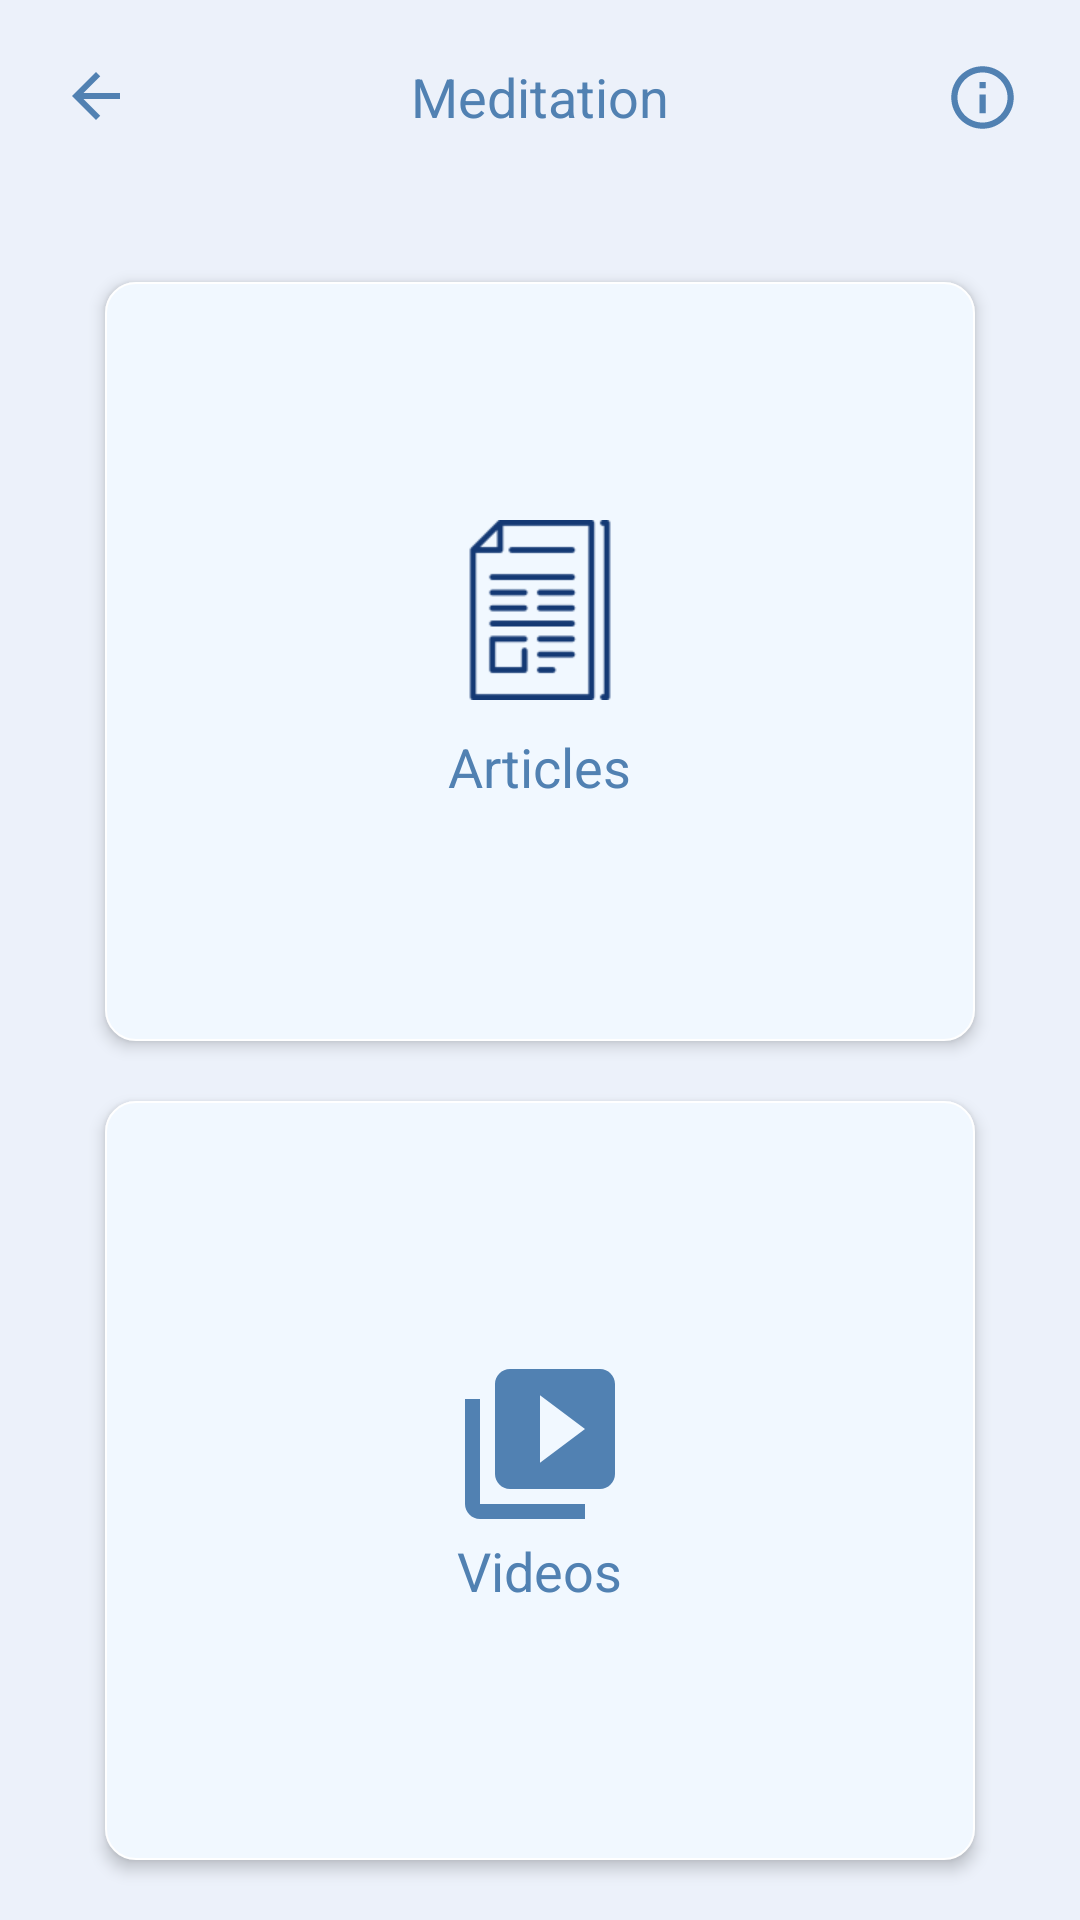

This screen was rendered from an Android layout file. Write that file and the resources it references.
<!-- AndroidManifest.xml: application theme AppTheme -->
<!-- res/layout/activity_meditation.xml -->
<?xml version="1.0" encoding="utf-8"?>
<LinearLayout xmlns:android="http://schemas.android.com/apk/res/android"
    xmlns:app="http://schemas.android.com/apk/res-auto"
    xmlns:tools="http://schemas.android.com/tools"
    android:layout_width="match_parent"
    android:layout_height="match_parent"
    android:background="@color/main_page"
    android:orientation="vertical"
    tools:context=".Meditation">

    <LinearLayout
        android:weightSum="2"
        android:layout_width="match_parent"
        android:layout_height="wrap_content"
        android:orientation="horizontal">

        <LinearLayout
            android:layout_weight="0.2"
            android:layout_width="0dp"
            android:layout_height="wrap_content"
            android:layout_margin="20dp">

            <ImageView
                android:id="@+id/backtomeditation"
                android:layout_width="wrap_content"
                android:layout_height="wrap_content"
                android:src="@drawable/ic_arrow_back_blue_24dp"
                tools:ignore="VectorDrawableCompat" />
        </LinearLayout>
        <LinearLayout
            android:layout_weight="1.6"
            android:layout_width="0dp"
            android:gravity="top|center"
            android:layout_height="wrap_content"
            android:layout_marginTop="20dp">

            <TextView
                android:layout_width="wrap_content"
                android:layout_height="wrap_content"
                android:fontFamily="sans-serif"
                android:text="@string/meditation"
                android:layout_gravity="center_vertical|center"
                android:textColor="@color/main_page_button"
                android:textAppearance="?android:textAppearanceMedium"/>
        </LinearLayout>
        <LinearLayout
            android:layout_weight="0.2"
            android:layout_width="0dp"
            android:layout_height="match_parent"
            android:gravity="end"
            android:layout_margin="20dp">

            <ImageView
                android:id="@+id/infostutter"
                android:layout_width="25dp"
                android:layout_height="25dp"
                android:layout_gravity="end"
                android:src="@drawable/ic_info_outline_black_24dp"
                tools:ignore="VectorDrawableCompat" />
        </LinearLayout>

    </LinearLayout>

    <LinearLayout
        android:layout_width="match_parent"
        android:layout_height="0dp"
        android:layout_weight="2"
        android:layout_margin="10dp"
        android:orientation="vertical">

    <LinearLayout
        android:id="@+id/articlemeditation"
        android:layout_width="match_parent"
        android:layout_height="0dp"
        android:layout_weight="0.5"
        android:elevation="3dp"
        android:background="@drawable/main_page_items"
        android:layout_marginStart="25dp"
        android:layout_marginEnd="25dp"
        android:layout_marginTop="20dp"
        android:orientation="vertical"
        android:gravity="center"
        tools:targetApi="lollipop"
        tools:ignore="NestedWeights">

        <ImageView
            android:layout_width="60dp"
            android:layout_height="60dp"
            android:layout_gravity="center"
            android:src="@drawable/article"/>

        <TextView
            android:layout_width="wrap_content"
            android:layout_height="wrap_content"
            android:layout_gravity="center_horizontal"
            android:textColor="@color/main_page_button"
            android:lines="1"
            android:layout_marginTop="10dp"
            android:textAppearance="?android:textAppearanceMedium"
            android:fontFamily="sans-serif"
            android:text="@string/article"/>

    </LinearLayout>

    <LinearLayout
        android:id="@+id/videomeditation"
        android:layout_width="match_parent"
        android:layout_height="0dp"
        android:layout_marginBottom="10dp"
        android:layout_weight="0.5"
        android:elevation="3dp"
        android:background="@drawable/main_page_items"
        android:layout_marginStart="25dp"
        android:layout_marginEnd="25dp"
        android:layout_marginTop="20dp"
        android:gravity="center"
        android:orientation="vertical"
        tools:targetApi="lollipop">

        <ImageView
            android:layout_width="60dp"
            android:layout_height="60dp"
            android:layout_gravity="center"
            android:src="@drawable/ic_video_library_blue_24dp"
            tools:ignore="VectorDrawableCompat" />

        <TextView
            android:layout_width="wrap_content"
            android:layout_height="wrap_content"
            android:layout_gravity="center_horizontal"
            android:textColor="@color/main_page_button"
            android:lines="1"
            android:gravity="center"
            android:textAppearance="?android:textAppearanceMedium"
            android:fontFamily="sans-serif"
            android:text="@string/video"/>

    </LinearLayout>
    </LinearLayout>
</LinearLayout>
<!-- resources referenced by this layout -->
<resources>
  <color name="main_page">#ECF1FA</color>
  <color name="main_page_button">#5181B2</color>
  <!-- drawable article: webp bitmap (drawable, 928 bytes) -->
  <!-- drawable ic_arrow_back_blue_24dp (drawable) -->
  <vector android:height="24dp" android:tint="#5181B2"
      android:viewportHeight="24.0" android:viewportWidth="24.0"
      android:width="24dp" xmlns:android="http://schemas.android.com/apk/res/android">
      <path android:fillColor="#FF000000" android:pathData="M20,11H7.83l5.59,-5.59L12,4l-8,8 8,8 1.41,-1.41L7.83,13H20v-2z"/>
  </vector>
  <!-- drawable ic_info_outline_black_24dp (drawable) -->
  <vector android:height="24dp" android:tint="#5181B2"
      android:viewportHeight="24.0" android:viewportWidth="24.0"
      android:width="24dp" xmlns:android="http://schemas.android.com/apk/res/android">
      <path android:fillColor="#FF000000" android:pathData="M11,17h2v-6h-2v6zM12,2C6.48,2 2,6.48 2,12s4.48,10 10,10 10,-4.48 10,-10S17.52,2 12,2zM12,20c-4.41,0 -8,-3.59 -8,-8s3.59,-8 8,-8 8,3.59 8,8 -3.59,8 -8,8zM11,9h2L13,7h-2v2z"/>
  </vector>
  <!-- drawable ic_video_library_blue_24dp (drawable) -->
  <vector android:height="48dp" android:tint="#5181B2"
      android:viewportHeight="24.0" android:viewportWidth="24.0"
      android:width="48dp" xmlns:android="http://schemas.android.com/apk/res/android">
      <path android:fillColor="#FF000000" android:pathData="M4,6L2,6v14c0,1.1 0.9,2 2,2h14v-2L4,20L4,6zM20,2L8,2c-1.1,0 -2,0.9 -2,2v12c0,1.1 0.9,2 2,2h12c1.1,0 2,-0.9 2,-2L22,4c0,-1.1 -0.9,-2 -2,-2zM12,14.5v-9l6,4.5 -6,4.5z"/>
  </vector>
  <!-- drawable main_page_items (drawable) -->
  <?xml version="1.0" encoding="utf-8"?>
  <ripple xmlns:android="http://schemas.android.com/apk/res/android"
      xmlns:tools="http://schemas.android.com/tools"
      android:color="@color/main_page_button"
      tools:targetApi="lollipop">
  
      <item>
  
          <shape android:shape="rectangle">
  
      <solid android:color="@color/main_page_item" />
      <stroke android:color="@color/background"
          android:width="0.5dp"/>
      <corners
          android:radius="10dp"/>
      <padding
          android:left="10dp"
          android:right="10dp"
          android:bottom="10dp"
          android:top="10dp"/>
  
          </shape>
      </item>
  </ripple>
  <string name="article">Articles</string>
  <string name="meditation">Meditation</string>
  <string name="video">Videos</string>
  <style name="AppTheme" parent="Theme.AppCompat.Light.NoActionBar">
          
          <item name="colorPrimary">@color/colorPrimary</item>
          <item name="colorPrimaryDark">@color/main_page_button</item>
          <item name="colorAccent">@color/main_page_button</item>
          <item name="android:windowAnimationStyle">@style/CustomActivityAnimation</item>
      </style>
  <color name="main_page_item">#F1F8FF</color>
  <color name="background">#FFFFFF</color>
  <color name="colorPrimary">#fcfdff</color>
  <style name="CustomActivityAnimation" parent="@android:style/Animation.Activity">
          <item name="android:activityOpenEnterAnimation">@anim/slide_in_right</item>
          <item name="android:activityOpenExitAnimation">@anim/slide_out_left</item>
          <item name="android:activityCloseEnterAnimation">@anim/slide_in_left</item>
          <item name="android:activityCloseExitAnimation">@anim/slide_out_right</item>
      </style>
</resources>
